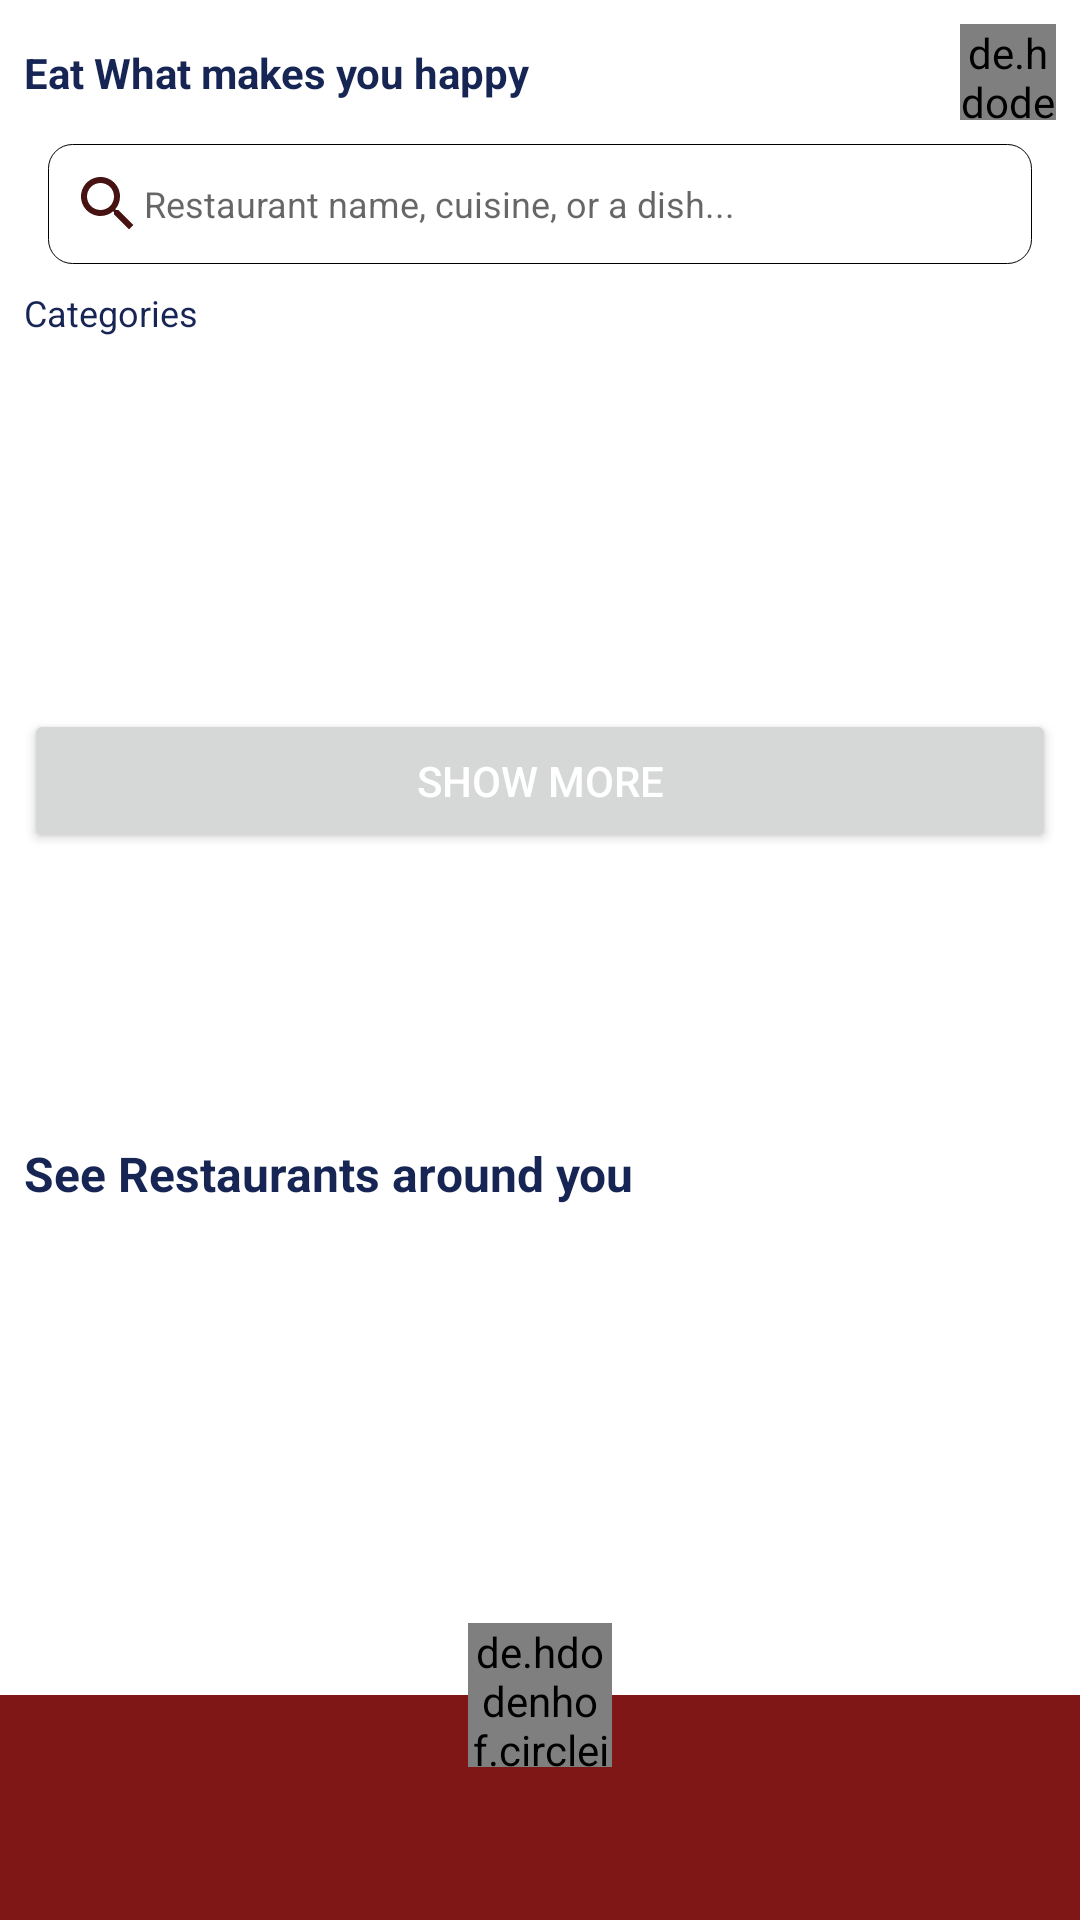

Android layout source for this screen:
<!-- AndroidManifest.xml: application theme Theme.ExpandingCardView -->
<!-- res/layout/activity_main.xml -->
<?xml version="1.0" encoding="utf-8"?>
<androidx.constraintlayout.widget.ConstraintLayout xmlns:android="http://schemas.android.com/apk/res/android"
    xmlns:app="http://schemas.android.com/apk/res-auto"
    xmlns:tools="http://schemas.android.com/tools"
    android:layout_width="match_parent"
    android:layout_height="match_parent"
    android:background="@color/white"
    >
    <TextView
        android:id="@+id/textView"
        android:layout_width="wrap_content"
        android:layout_height="wrap_content"
        android:layout_marginStart="8dp"
        android:layout_marginTop="8dp"
        android:layout_marginBottom="8dp"
        android:text="@string/eat_what_makes_you_happy"
        android:textColor="@color/dark_blue"
        android:textSize="14sp"
        android:textStyle="bold"
        app:layout_constraintStart_toStartOf="parent"
        app:layout_constraintTop_toTopOf="parent"
        app:layout_constraintBottom_toTopOf="@id/editTextTextPersonName"/>

    <de.hdodenhof.circleimageview.CircleImageView
        android:layout_width="32dp"
        android:layout_height="32dp"
        android:layout_marginTop="8dp"
        android:layout_marginEnd="8dp"
        android:layout_marginBottom="8dp"
        app:layout_constraintBottom_toTopOf="@+id/editTextTextPersonName"
        app:layout_constraintEnd_toEndOf="parent"
        app:layout_constraintHorizontal_bias="1.0"
        app:layout_constraintStart_toEndOf="@id/textView"
        app:layout_constraintTop_toTopOf="parent"
        android:src="@drawable/junk_food"
        />

    <EditText
        android:id="@+id/editTextTextPersonName"
        android:layout_width="0dp"
        android:layout_height="wrap_content"
        android:background="@drawable/round_rect"
        android:padding="8dp"
        android:layout_marginStart="16dp"
        android:layout_marginEnd="16dp"
        android:ems="10"
        android:inputType="textPersonName"
        android:text=""
        android:hint="@string/restaurant_name_cuisine_or_a_dish"
        android:textSize="12sp"
        android:drawableStart="@drawable/ic_baseline_search_24"
        app:layout_constraintBottom_toTopOf="@+id/categories"
        app:layout_constraintEnd_toEndOf="parent"
        app:layout_constraintStart_toStartOf="parent"
        app:layout_constraintTop_toBottomOf="@id/textView" />

    <TextView
        android:id="@+id/categories"
        android:layout_width="wrap_content"
        android:layout_height="wrap_content"
        android:layout_marginStart="8dp"
        android:layout_marginTop="8dp"
        android:layout_marginBottom="8dp"
        android:text="@string/categories"
        android:textColor="@color/dark_blue"
        android:textSize="12sp"
        app:layout_constraintBottom_toTopOf="@id/linearLayout2"
        app:layout_constraintStart_toStartOf="parent"
        app:layout_constraintTop_toBottomOf="@id/editTextTextPersonName" />
    <androidx.constraintlayout.widget.ConstraintLayout
        android:id="@+id/linearLayout2"
        android:layout_width="match_parent"
        android:layout_height="0dp"
        android:background="@android:color/white"
        tools:context=".MainActivity"
        app:layout_constraintTop_toBottomOf="@id/categories"
        app:layout_constraintStart_toStartOf="parent"
        app:layout_constraintEnd_toEndOf="parent"
        app:layout_constraintBottom_toTopOf="@id/constraint2">


        <androidx.core.widget.NestedScrollView
            android:id="@+id/nestedScrollView2"
            android:layout_width="0dp"
            android:layout_height="wrap_content"
            app:layout_constraintBottom_toBottomOf="parent"
            app:layout_constraintEnd_toEndOf="parent"
            app:layout_constraintStart_toStartOf="parent"
            app:layout_constraintTop_toTopOf="parent"
            app:layout_constraintVertical_bias="0.0">

            <LinearLayout
                android:layout_width="match_parent"
                android:layout_height="wrap_content"
                android:animateLayoutChanges="true"
                android:orientation="vertical">

                <androidx.recyclerview.widget.RecyclerView
                    android:id="@+id/recycler"
                    android:layout_width="match_parent"
                    android:layout_height="116dp"
                    android:layout_marginEnd="8dp"
                    android:layout_marginStart="8dp"
                    android:nestedScrollingEnabled="false"
                    app:layoutManager="androidx.recyclerview.widget.GridLayoutManager"
                    app:spanCount="4" />

                <Button
                    android:id="@+id/button_expand"
                    android:layout_width="match_parent"
                    android:layout_height="wrap_content"
                    android:layout_marginStart="8dp"
                    android:layout_marginEnd="8dp"
                    android:drawableEnd="@drawable/show_more"
                    android:paddingStart="100dp"
                    android:paddingEnd="100dp"
                    android:text="@string/show_more"
                    android:textColor="@color/white" />
            </LinearLayout>
        </androidx.core.widget.NestedScrollView>
    </androidx.constraintlayout.widget.ConstraintLayout>

    <androidx.constraintlayout.widget.ConstraintLayout
        android:id="@+id/constraint2"
        android:layout_width="match_parent"
        android:layout_height="0dp"
        app:layout_constraintBottom_toBottomOf="parent"
        app:layout_constraintEnd_toEndOf="parent"
        app:layout_constraintStart_toStartOf="parent"
        app:layout_constraintTop_toBottomOf="@id/linearLayout2">

        <TextView
            android:id="@+id/restaurant"
            android:layout_width="wrap_content"
            android:layout_height="wrap_content"
            android:layout_marginStart="8dp"
            android:text="@string/see_restaurants_around_you"
            android:textColor="@color/dark_blue"
            android:textSize="16sp"
            android:textStyle="bold"
            app:layout_constraintEnd_toEndOf="parent"
            app:layout_constraintHorizontal_bias="0.0"
            app:layout_constraintStart_toStartOf="parent"
            app:layout_constraintTop_toTopOf="parent" />

        <LinearLayout
            android:layout_width="match_parent"
            android:layout_height="wrap_content"
            app:layout_constraintBottom_toBottomOf="parent"
            app:layout_constraintStart_toStartOf="parent"
            app:layout_constraintTop_toBottomOf="@id/restaurant" >
        </LinearLayout>


        <LinearLayout
            android:id="@+id/bottom_bar"
            android:layout_width="match_parent"
            android:layout_height="75dp"
            android:background="@color/dark_red"
            android:orientation="vertical"
            app:layout_constraintBottom_toBottomOf="parent"
            >

        </LinearLayout>
        <de.hdodenhof.circleimageview.CircleImageView
            android:layout_width="48dp"
            android:layout_height="48dp"
            android:src="@drawable/location"
            app:layout_constraintStart_toStartOf="parent"
            app:layout_constraintEnd_toEndOf="parent"
            app:layout_constraintBottom_toTopOf="@id/bottom_bar"
            android:translationY="24dp"
            />
    </androidx.constraintlayout.widget.ConstraintLayout>


</androidx.constraintlayout.widget.ConstraintLayout>
<!-- resources referenced by this layout -->
<resources>
  <color name="dark_blue">#162553</color>
  <color name="dark_red">#801717</color>
  <color name="white">#FFFFFFFF</color>
  <!-- drawable ic_baseline_search_24 (drawable) -->
  <vector android:height="24dp" android:tint="#471212"
      android:viewportHeight="24" android:viewportWidth="24"
      android:width="24dp" xmlns:android="http://schemas.android.com/apk/res/android">
      <path android:fillColor="@android:color/white" android:pathData="M15.5,14h-0.79l-0.28,-0.27C15.41,12.59 16,11.11 16,9.5 16,5.91 13.09,3 9.5,3S3,5.91 3,9.5 5.91,16 9.5,16c1.61,0 3.09,-0.59 4.23,-1.57l0.27,0.28v0.79l5,4.99L20.49,19l-4.99,-5zM9.5,14C7.01,14 5,11.99 5,9.5S7.01,5 9.5,5 14,7.01 14,9.5 11.99,14 9.5,14z"/>
  </vector>
  <!-- drawable location (drawable) -->
  <?xml version="1.0" encoding="utf-8"?>
  <layer-list xmlns:android="http://schemas.android.com/apk/res/android">
      <item android:drawable="@drawable/rectangle"/>
      <item android:drawable="@drawable/ic_baseline_location_on_24" android:width="48dp" android:height="48dp" android:gravity="center"/>
  </layer-list>
  <!-- drawable round_rect (drawable) -->
  <?xml version="1.0" encoding="utf-8"?>
  <shape xmlns:android="http://schemas.android.com/apk/res/android" android:shape="rectangle">
      <corners android:radius="8dp"/>
      <solid android:color="@color/white"/>
      <stroke android:color="@color/black" android:width="1px"/>
  </shape>
  <string name="categories">Categories</string>
  <string name="eat_what_makes_you_happy">Eat What makes you happy</string>
  <string name="restaurant_name_cuisine_or_a_dish">Restaurant name, cuisine, or a dish...</string>
  <string name="see_restaurants_around_you">See Restaurants around you</string>
  <string name="show_more">Show More</string>
  <style name="Theme.ExpandingCardView" parent="Theme.MaterialComponents.DayNight.NoActionBar">
          
          <item name="colorPrimary">@color/purple_500</item>
          <item name="colorPrimaryVariant">@color/purple_700</item>
          <item name="colorOnPrimary">@color/white</item>
          
          <item name="colorSecondary">@color/teal_200</item>
          <item name="colorSecondaryVariant">@color/teal_700</item>
          <item name="colorOnSecondary">@color/black</item>
          
          <item name="android:statusBarColor" tools:targetApi="l">?attr/colorPrimaryVariant</item>
          
      </style>
  <!-- drawable rectangle (drawable) -->
  <?xml version="1.0" encoding="utf-8"?>
  <vector xmlns:android="http://schemas.android.com/apk/res/android" android:height="100dp" android:width="100dp" android:viewportHeight="100" android:viewportWidth="100">
  
      <path android:name="dark_triangle" android:fillColor="#F57C00" android:pathData="M 100,0 L 0,100 100,100 z" />
  
      <path android:name="light_triangle" android:fillColor="#F57C00" android:pathData="M 0,0 L 100,0 0,100 z" />
  
  </vector>
  <!-- drawable ic_baseline_location_on_24 (drawable) -->
  <vector android:height="24dp" android:tint="#FFFFFF"
      android:viewportHeight="24" android:viewportWidth="24"
      android:width="24dp" xmlns:android="http://schemas.android.com/apk/res/android"
      >
      <path android:fillColor="@android:color/white" android:pathData="M12,2C8.13,2 5,5.13 5,9c0,5.25 7,13 7,13s7,-7.75 7,-13c0,-3.87 -3.13,-7 -7,-7zM12,11.5c-1.38,0 -2.5,-1.12 -2.5,-2.5s1.12,-2.5 2.5,-2.5 2.5,1.12 2.5,2.5 -1.12,2.5 -2.5,2.5z"/>
  </vector>
  <color name="black">#FF000000</color>
  <color name="purple_500">#801717</color>
  <color name="purple_700">#5A1010</color>
  <color name="teal_200">#FF03DAC5</color>
  <color name="teal_700">#FF018786</color>
</resources>
